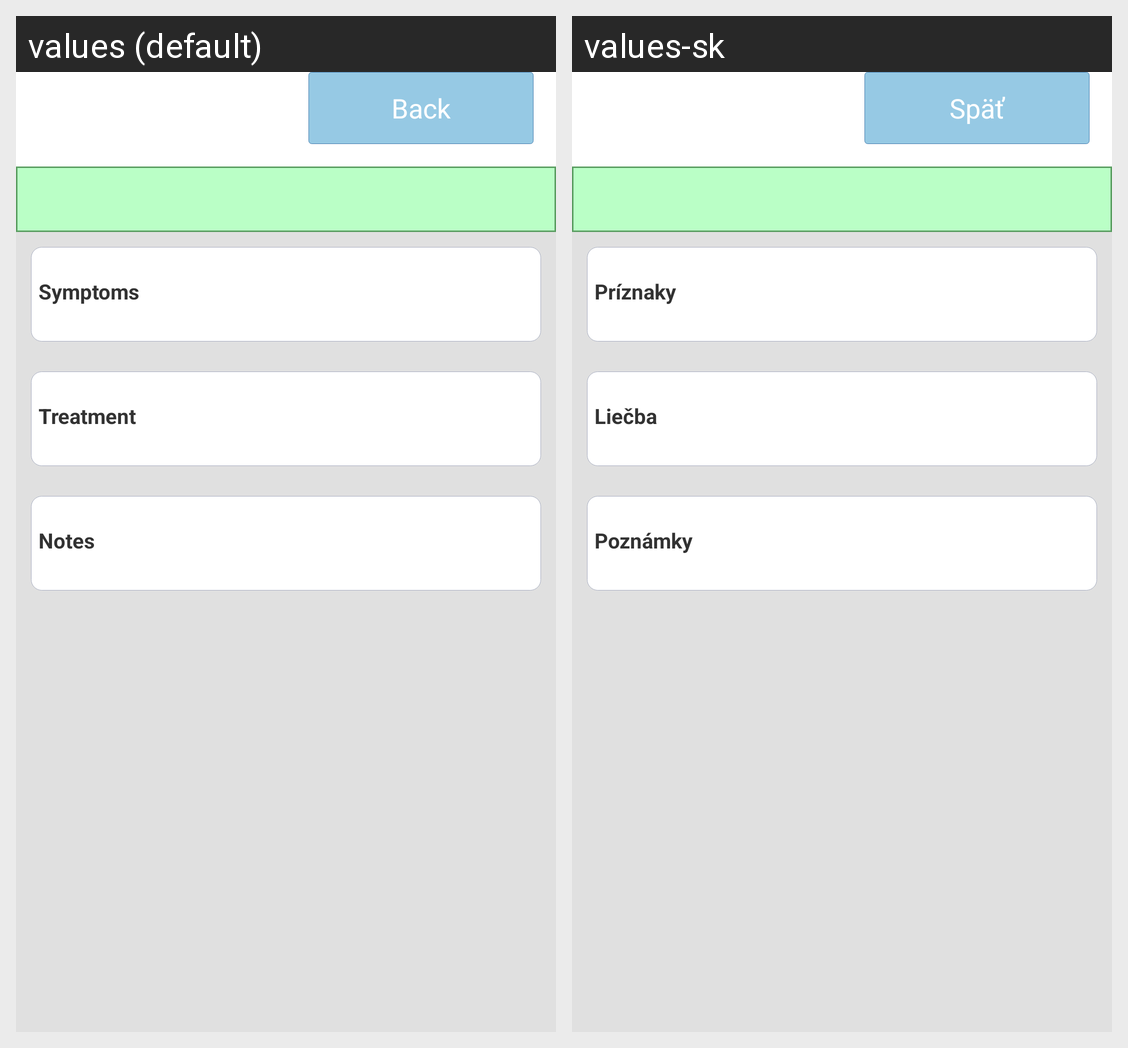

This grid shows one Android layout under two languages. Give, for every string resource on the screen, its name, the default text and each shown locale's text.
Android screen res/layout/fragment_posts_list.xml rendered under 2 locales, left to right: values (default), values-sk. Device: Nexus 5 (rendered at 1080×1920; each locale shown at half size, 540×960, under a caption strip naming it); theme AppTheme.
Strings drawn on this screen, with the default value and each locale's value (text and hints the layout hard-codes, and strings that could not be matched under every locale, appear in the picture but are not listed):

btn_back
  values: Back
  values-sk: Späť

symptoms
  values: Symptoms
  values-sk: Príznaky

treatment
  values: Treatment
  values-sk: Liečba

notes
  values: Notes
  values-sk: Poznámky
